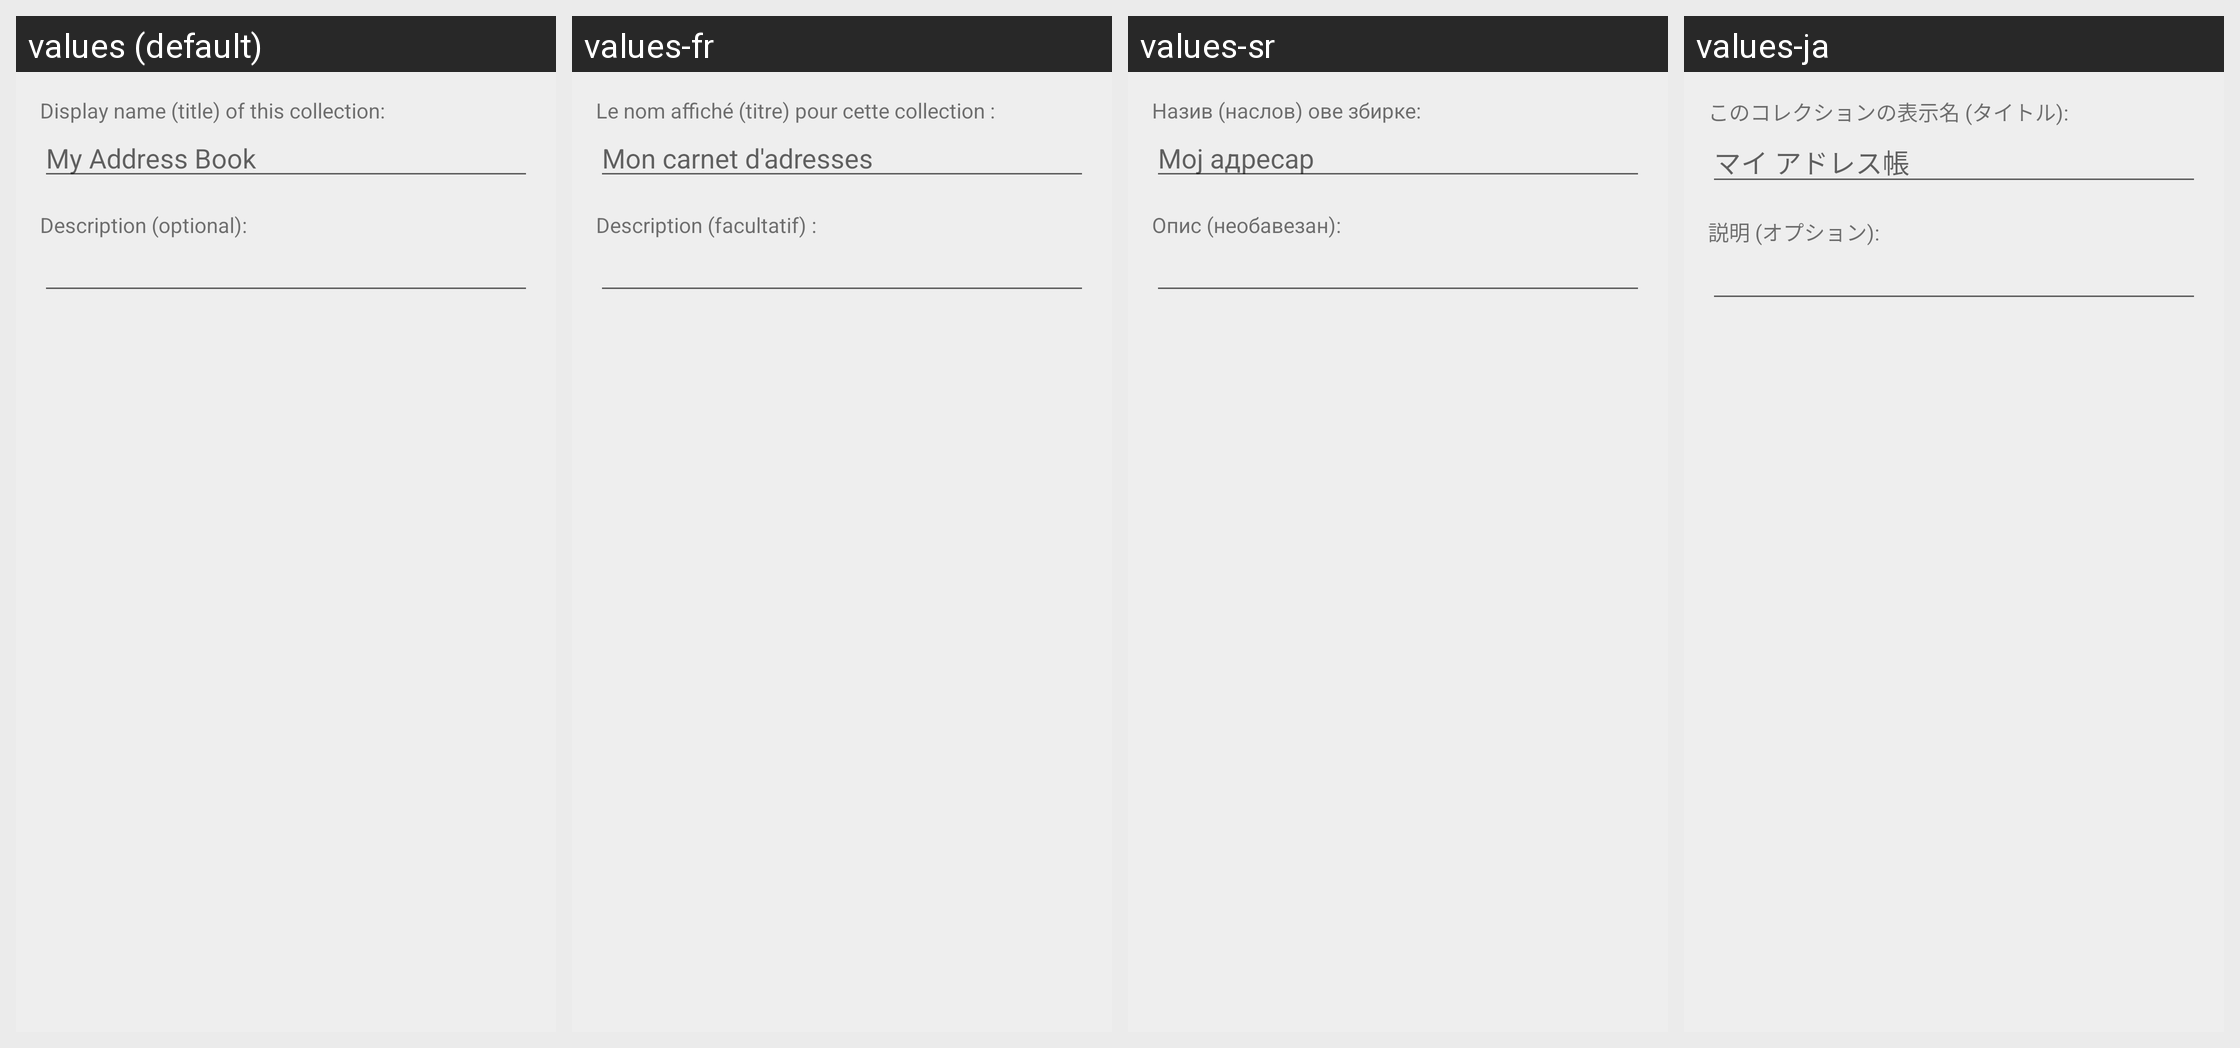

Translations of the strings shown on this Android screen, per locale in the grid:
Android screen res/layout/activity_create_address_book.xml rendered under 4 locales, left to right: values (default), values-fr, values-sr, values-ja. Device: Nexus 5 (rendered at 1080×1920; each locale shown at half size, 540×960, under a caption strip naming it); theme AppTheme.
Other locales in the repository, not shown: values-ca, values-cs, values-da, values-de, values-es, values-he-rIL, values-hu, values-id, values-it, values-nb-rNO, values-nl, values-pl, values-pt, values-pt-rBR, values-ru, values-sk, values-ta, values-tr-rTR, values-uk, values-zh-rCN.
Strings drawn on this screen, with the default value and each locale's value (text and hints the layout hard-codes, and strings that could not be matched under every locale, appear in the picture but are not listed):

create_collection_display_name
  values: Display name (title) of this collection:
  values-fr: Le nom affiché (titre) pour cette collection :
  values-sr: Назив (наслов) ове збирке:
  values-ja: このコレクションの表示名 (タイトル):

create_addressbook_display_name_hint
  values: My Address Book
  values-fr: Mon carnet d'adresses
  values-sr: Мој адресар
  values-ja: マイ アドレス帳

create_collection_description
  values: Description (optional):
  values-fr: Description (facultatif) :
  values-sr: Опис (необавезан):
  values-ja: 説明 (オプション):
